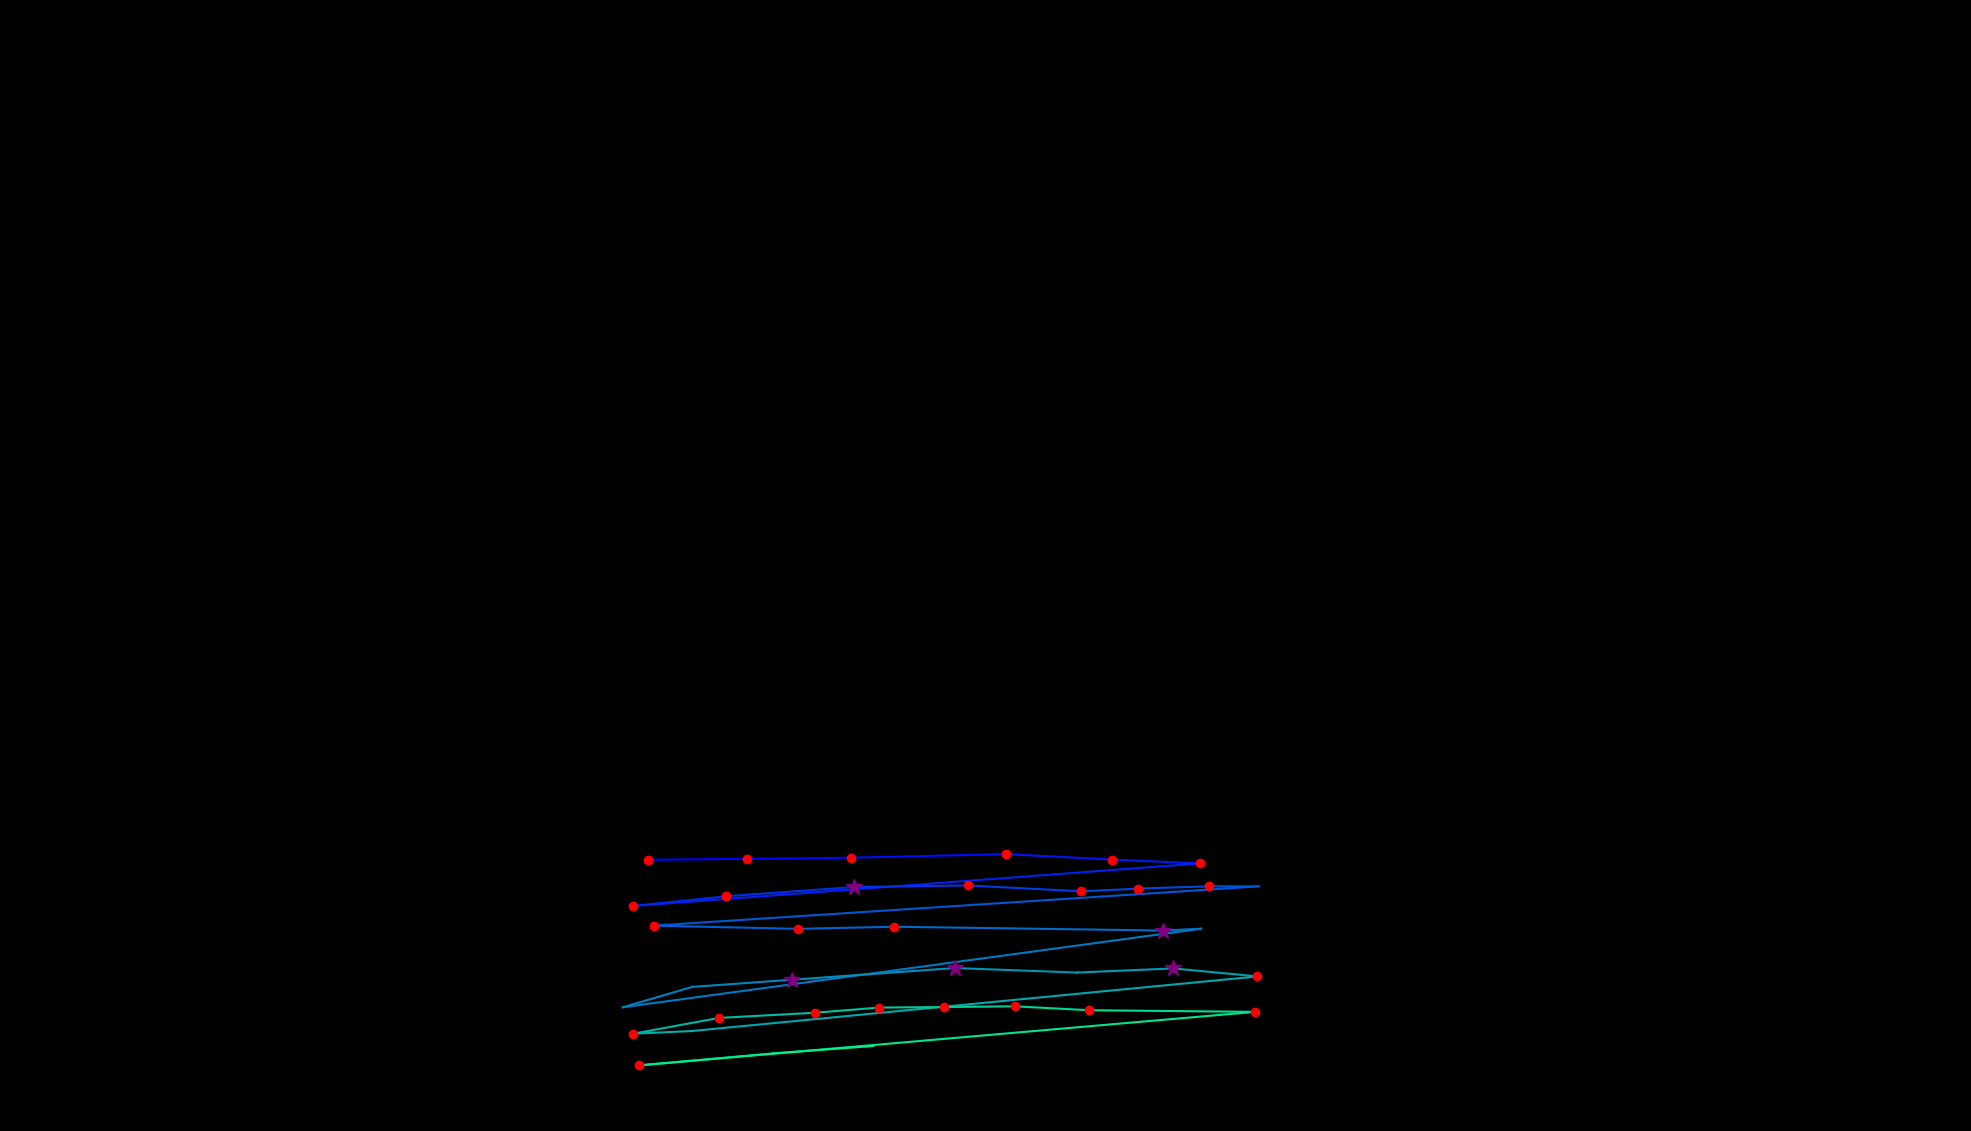

The data file committed next to this chart (first rows):
, fixation_id, timestamp, avg_gaze_x, avg_gaze_y, duration
0, 335.0, 92440, 841.8, 352.2, 144.6
1, 336.0, 92657, 970.6, 353.5, 180.7
2, 337.0, 92898, 1105, 354.9, 204.8
3, 338.0, 93259, 1306, 359.6, 180.7
4, 339.0, 93560, 1444, 352.5, 144.6
5, 340.0, 93729, 1558, 347.5, 241
6, 341.0, 94211, 822.1, 292.2, 228.9
7, 342.0, 94464, 943.2, 304.9, 156.6
8, 343.0, 94729, 1109, 316.8, 253
9, 344.0, 95006, 1257, 318.9, 168.7
10, 345.0, 95247, 1404, 311.3, 228.9
11, 346.0, 95500, 1478, 314.8, 168.7
12, 347.0, 95705, 1570, 317.8, 120.5
13, 348.0, 95850, 1635, 317.7, 108.4
14, 349.0, 96103, 848.8, 266.7, 216.9
15, 350.0, 96368, 1036, 262.5, 132.5
16, 351.0, 96537, 1161, 265.3, 216.9
17, 352.0, 96862, 1510, 260.3, 385.6
18, 353.0, 97272, 1560, 262.7, 96.39
19, 354.0, 97476, 808.8, 160.7, 96.39
20, 355.0, 97790, 899.1, 187.2, 96.39
21, 356.0, 98115, 1028, 196.4, 301.2
22, 357.0, 98501, 1240, 211.6, 253
23, 358.0, 98826, 1399, 205.8, 108.4
24, 359.0, 98958, 1524, 211.1, 277.1
25, 360.0, 99332, 1633, 200.7, 192.8
26, 361.0, 99705, 898.8, 129.8, 96.39
27, 362.0, 99826, 822.4, 126.3, 168.7
28, 363.0, 100151, 933.7, 146.9, 204.8
29, 364.0, 100404, 1059, 153.6, 132.5
30, 365.0, 100669, 1142, 160.3, 168.7
31, 366.0, 100862, 1226, 161, 241
32, 367.0, 101163, 1318, 161.9, 120.5
33, 368.0, 101308, 1414, 156.8, 168.7
34, 369.0, 101561, 1630, 154.7, 204.8
35, 370.0, 101995, 830.1, 85.22, 144.6
36, 371.0, 102284, 1004, 100.8, 96.39
37, 372.0, 102453, 1134, 110.4, 96.39
